Run: headless pygame with SDL's dummy video driver; simulated clock (each Clock.tick advances the game by its frame time, no real sleeping); random seed 0; keys injected as events and as key.get_pressed() state; mouse plan: one left click at the window centre at the start of phase 2, then a move to the lower-right quarter at the start of phase 3; restart key R tapped at the start of phases 3 and 4.
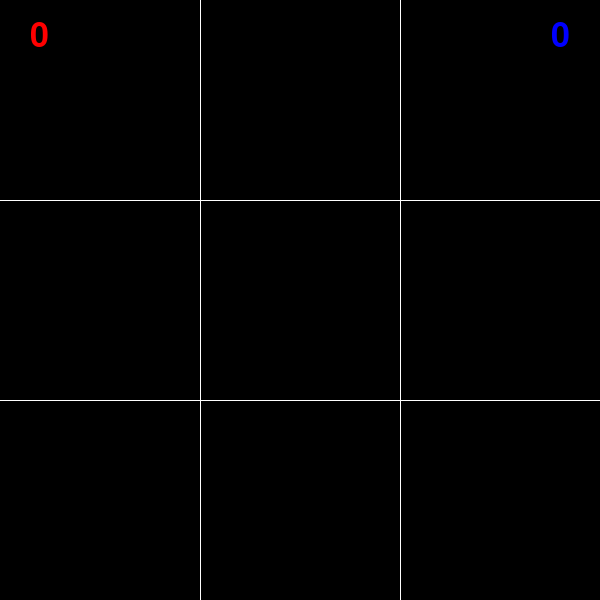
Frame 1 of 4 · flips 1–60 · no input
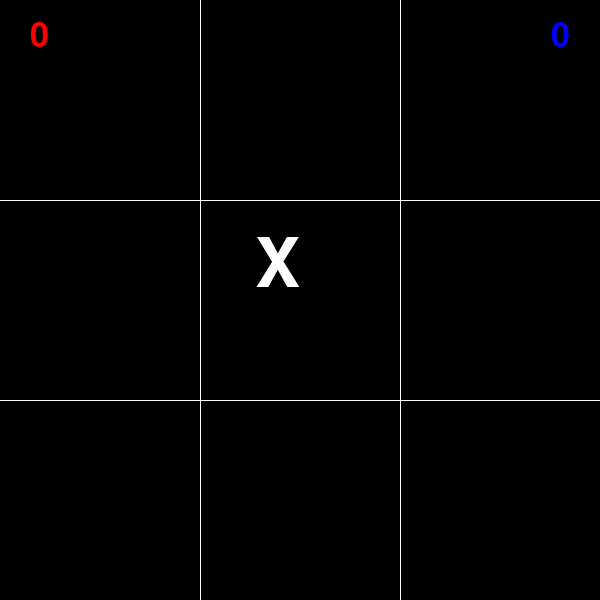
Frame 2 of 4 · flips 61–180 · clicked the window centre · tapped SPACE, RETURN · held RIGHT (→), D
Frame 3 of 4 · flips 181–300 · moved the mouse to the lower-right quarter · tapped R · held DOWN (↓), S · screen same as frame 1, image omitted
Frame 4 of 4 · flips 301–420 · tapped R · held LEFT (←), A, UP (↑), W · screen unchanged from frame 3, image omitted

The pygame program that drew these frames:

import pygame as pg

pg.init()
winSize = (600, 600)
window = pg.display.set_mode(winSize)
pg.display.set_caption("XOX Game")

clock = pg.time.Clock()
FPS = 7

scoreFontSize = 50
scoreFont = pg.font.SysFont(None, scoreFontSize)

gridFontSize = 100
gridFont = pg.font.SysFont(None, gridFontSize)

gridSize = (int(winSize[0] / 3), int(winSize[1] / 3))
halfGridSize = (int(gridSize[0] / 2), int(gridSize[1] / 2))
isTurnOfX = True

scores = (0, 0)
table = [[0,0,0] for _ in range(3)]
spaceLeftInTable = 9

def restart():
	global table, isTurnOfX, spaceLeftInTable
	table = [[0,0,0] for _ in range(3)]
	isTurnOfX = True
	spaceLeftInTable = 9

def display():
	window.fill((0,0,0))

	currX, currY = 0, 0
	for _ in range(2):
		currX += gridSize[0]
		currY += gridSize[1]
		pg.draw.line(window, (255,255,255), (0, currY), (winSize[0], currY))
		pg.draw.line(window, (255,255,255), (currX, 0), (currX, winSize[1]))

	currX, currY = halfGridSize

	for row in table:
		for _id in row:
			if _id == 0:
				currX += gridSize[0]
				continue

			if _id == 1:
				text = gridFont.render("X", True, (255,255,255))
				rect = text.get_rect()
				window.blit(text,
					(currX - rect[2],
					currY - rect[3]))
			if _id == 2:
				text = gridFont.render("O", True, (255,255,255))
				rect = text.get_rect()
				window.blit(text,
					(currX - rect[2],
					currY - rect[3]))

			currX += gridSize[0]

		currX = halfGridSize[0]
		currY += gridSize[1]

	text = scoreFont.render(f"{scores[0]}", True, (255,0,0))
	rect = text.get_rect()
	window.blit(text, (30, rect[3] - 15))

	text = scoreFont.render(f"{scores[1]}", True, (0,0,255))
	rect = text.get_rect()
	window.blit(text, ((winSize[1] - rect[2]) - 30, rect[3] - 15))

	pg.display.update()

def isThere3SameInLine(x:int, y:int, value:int) -> bool:
	values:tuple = (0,0,0)

	def getValues(pos1:tuple, pos2:tuple, pos3:tuple) -> tuple:
		return (
			table[pos1[1]][pos1[0]],
			table[pos2[1]][pos2[0]],
			table[pos3[1]][pos3[0]])

	def check(values:tuple) -> bool:
		return values[0] == values[1] == values[2]

	if x == 0:
		match y:
			case 0: # right, down, left down
				return \
					check(getValues((x,y), (1,0), (2,0))) or \
					check(getValues((x,y), (0,1), (0,2))) or \
					check(getValues((x,y), (1,1), (2,2)))
			case 1: # right, down
				return \
					check(getValues((x,y), (1,1), (2,1))) or \
					check(getValues((0,0), (x,y), (0,2)))
			case 2: # right, up, right up
				return \
					check(getValues((x,y), (1,2), (2,2))) or \
					check(getValues((x,y), (0,1), (0,0))) or \
					check(getValues((x,y), (1,1), (2,0)))
	if x == 1:
		match y:
			case 0: # right, down
				return \
					check(getValues((0,0), (x,y), (2,0))) or \
					check(getValues((x,y), (1,1), (1,2)))
			case 1: # right, down, right down, left down
				return \
					check(getValues((0,1), (x,y), (2,1))) or \
					check(getValues((1,0), (x,y), (1,2))) or \
					check(getValues((0,0), (x,y), (2,2))) or \
					check(getValues((2,0), (x,y), (0,2)))
			case 2: # right, up, right up
				return \
					check(getValues((0,2), (x,y), (2,2))) or \
					check(getValues((x,y), (1,1), (1,0))) or \
					check(getValues((0,1), (x,y), (2,0)))
	if x == 2:
		match y:
			case 0: # right, down, left down
				return \
					check(getValues((0,0), (1,0), (x,y))) or \
					check(getValues((x,y), (2,1), (2,2))) or \
					check(getValues((x,y), (1,1), (0,2)))
			case 1: # right, down
				return \
					check(getValues((0,1), (1,1), (x,y))) or \
					check(getValues((2,0), (x,y), (2,2)))
			case 2: # right, up, left up
				return \
					check(getValues((0,2), (1,2), (x,y))) or \
					check(getValues((x,y), (2,1), (2,0))) or \
					check(getValues((x,y), (1,1), (0,0)))

	return False

def place(x:int, y:int):
	global table, isTurnOfX, scores, spaceLeftInTable

	if y < 0 or y > len(table): return
	if x < 0 or x > len(table[0]): return

	if table[y][x] != 0: return

	value = 1 if isTurnOfX else 2
	table[y][x] = value
	spaceLeftInTable -= 1

	if isThere3SameInLine(x, y, value):
		if isTurnOfX:
			scores = (scores[0]+1, scores[1])
		else:
			scores = (scores[0], scores[1]+1)
		restart()
	else:
		if spaceLeftInTable == 0:
			restart()
		else:
			isTurnOfX = 0 if isTurnOfX else 1

def userInputs() -> bool:
	for event in pg.event.get():
		if event.type == pg.QUIT:
			return False
		if event.type == pg.KEYDOWN:
			if event.key == pg.K_ESCAPE:
				return False
			if event.key == pg.K_r:
				restart()
		if event.type == pg.MOUSEBUTTONDOWN:
			x, y = pg.mouse.get_pos()
			resultX, resultY = 0, 0

			if x < gridSize[0]:
				resultX = 0
			elif x < gridSize[0] * 2:
				resultX = 1
			else:
				resultX = 2

			if y < gridSize[1]:
				resultY = 0
			elif y < gridSize[1] * 2:
				resultY = 1
			else:
				resultY = 2

			place(resultX, resultY)

	return True

if __name__ == "__main__":
	while userInputs():
		display()
		clock.tick(FPS)
